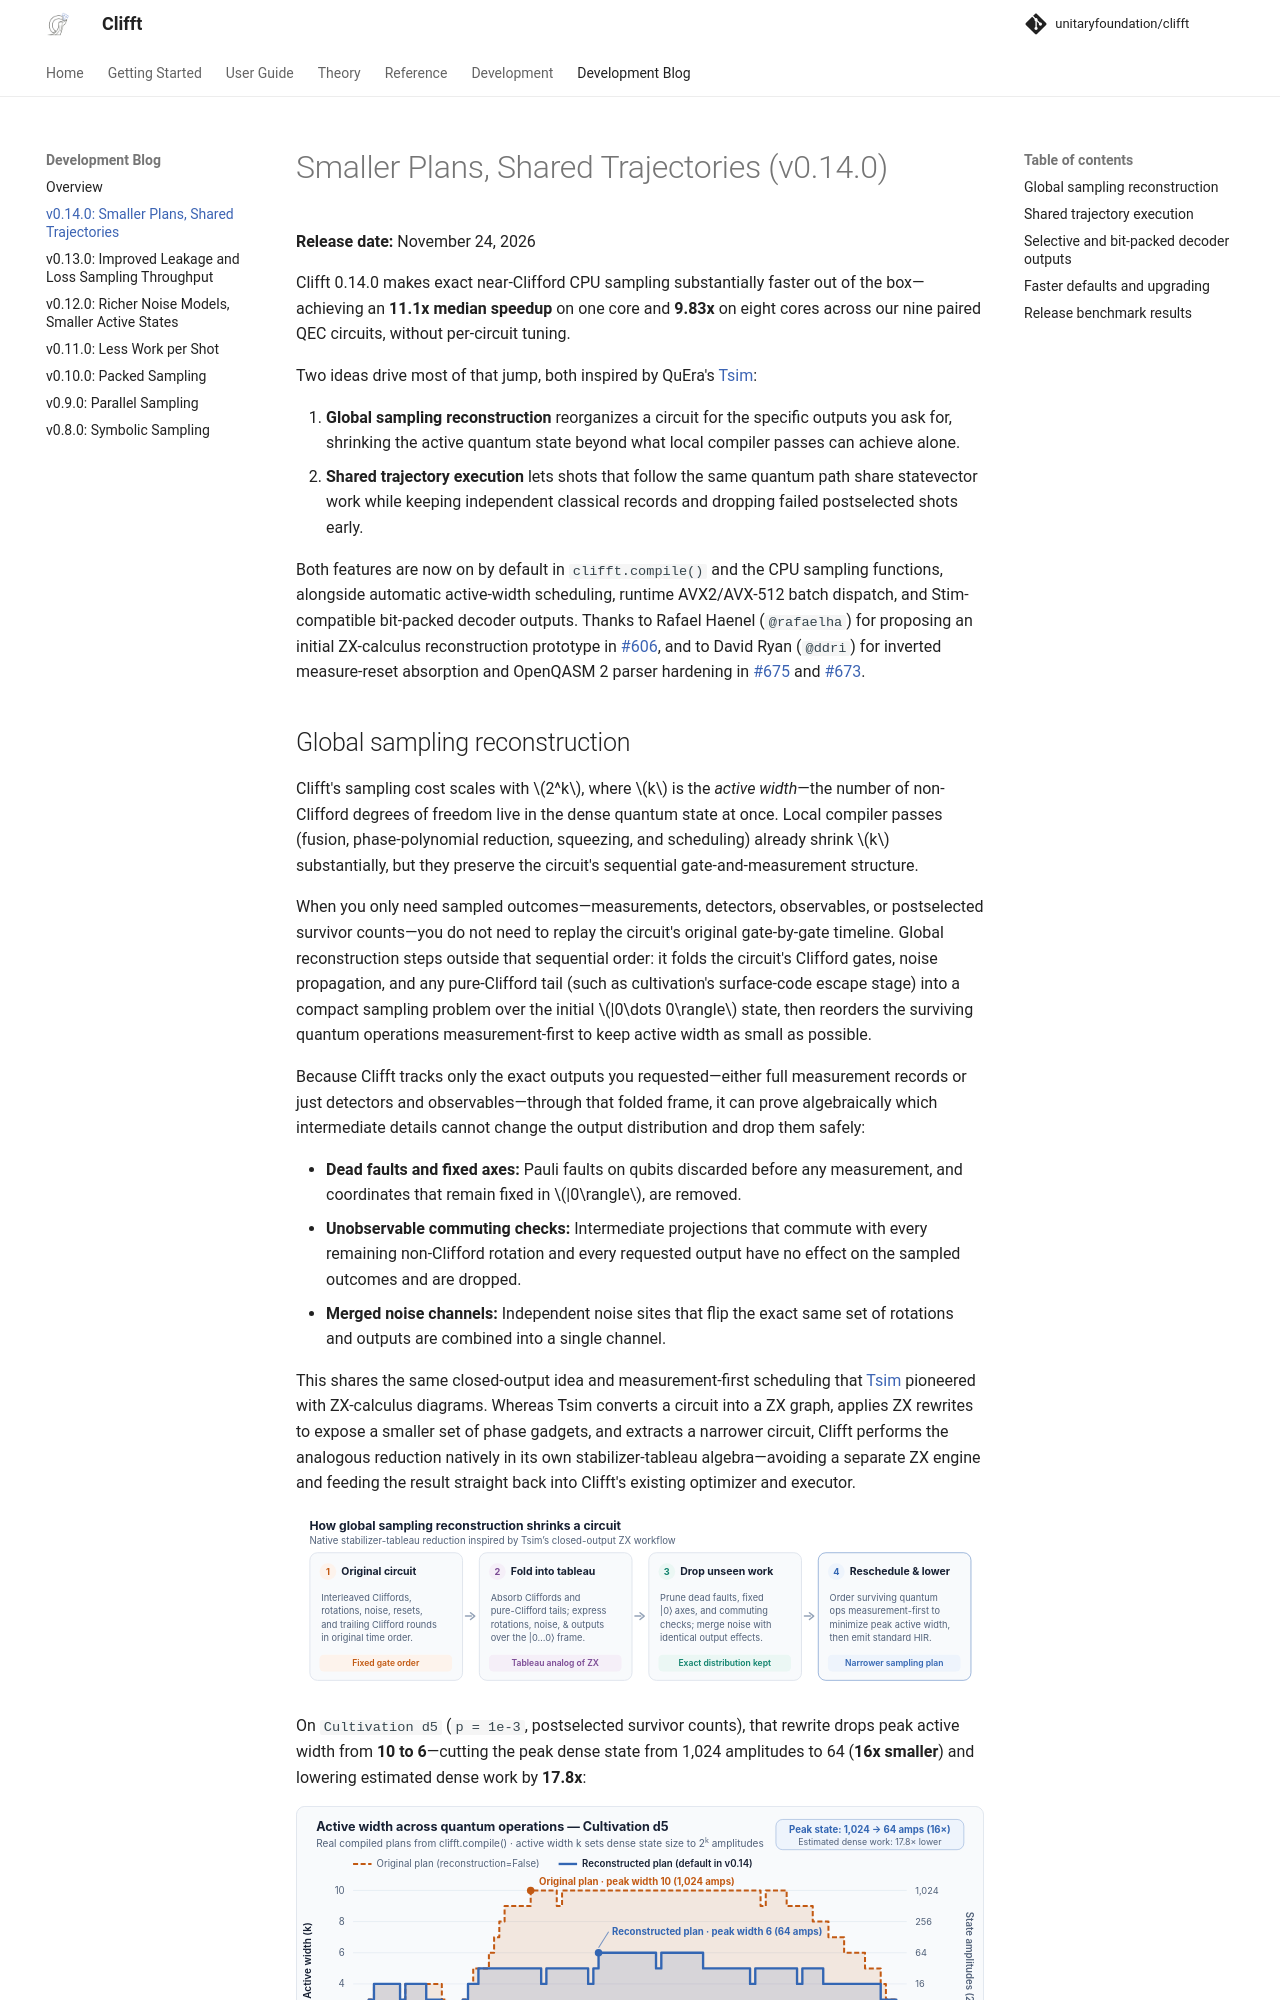

repository: unitaryfoundation/clifft · page: 0.14.0/updates/smaller-plans-shared-trajectories/index.html · generator: mkdocs

# Smaller Plans, Shared Trajectories (v0.14.0)

**Release date:** November 24, 2026

Clifft 0.14.0 makes exact near-Clifford CPU sampling substantially faster out
of the box—achieving an **11.1x median speedup** on one core and **9.83x** on
eight cores across our nine paired QEC circuits, without per-circuit tuning.

Two ideas drive most of that jump, both inspired by QuEra's
[Tsim](../acknowledgments.md#tsim):

1. **Global sampling reconstruction** reorganizes a circuit for the specific
   outputs you ask for, shrinking the active quantum state beyond what local
   compiler passes can achieve alone.
2. **Shared trajectory execution** lets shots that follow the same quantum path
   share statevector work while keeping independent classical records and
   dropping failed postselected shots early.

Both features are now on by default in `clifft.compile()` and the CPU sampling
functions, alongside automatic active-width scheduling, runtime AVX2/AVX-512
batch dispatch, and Stim-compatible bit-packed decoder outputs. Thanks to
Rafael Haenel (`@rafaelha`) for proposing an initial ZX-calculus reconstruction
prototype in [#606](https://github.com/unitaryfoundation/clifft/pull/606), and
to David Ryan (`@ddri`) for inverted measure-reset absorption and OpenQASM 2
parser hardening in [#675](https://github.com/unitaryfoundation/clifft/pull/675)
and [#673](https://github.com/unitaryfoundation/clifft/pull/673).
